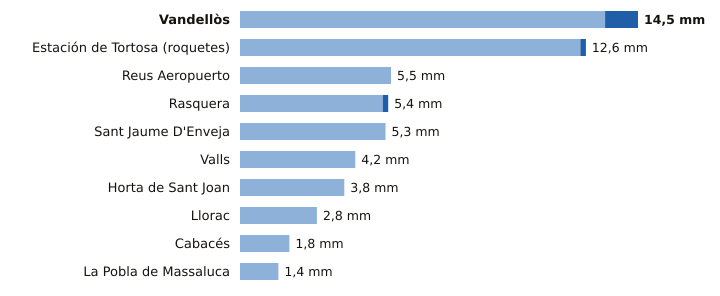

The table this chart was drawn from, first rows:
estacion, provincia, indicativo, mm_6_dias_anteriores, mm_hoy, mm_7_dias, horas_de_hoy
Vandellòs, Tarragona, 0002I, 13.3, 1.2, 14.5, 3
Estación de Tortosa (roquetes), Tarragona, 9981A, 12.4, 0.2, 12.6, 3
Reus Aeropuerto, Tarragona, 0016A, 5.5, 0.0, 5.5, 3
Rasquera, Tarragona, 9975X, 5.2, 0.2, 5.4, 1
Sant Jaume D'Enveja, Tarragona, 9987P, 5.3, 0.0, 5.3, 3
Valls, Tarragona, 0034X, 4.2, 0.0, 4.2, 3
Horta de Sant Joan, Tarragona, 9946X, 3.8, 0.0, 3.8, 2
Llorac, Tarragona, 9726E, 2.8, 0.0, 2.8, 3
Cabacés, Tarragona, 9961X, 1.8, 0.0, 1.8, 2
La Pobla de Massaluca, Tarragona, 9947X, 1.4, 0.0, 1.4, 2
